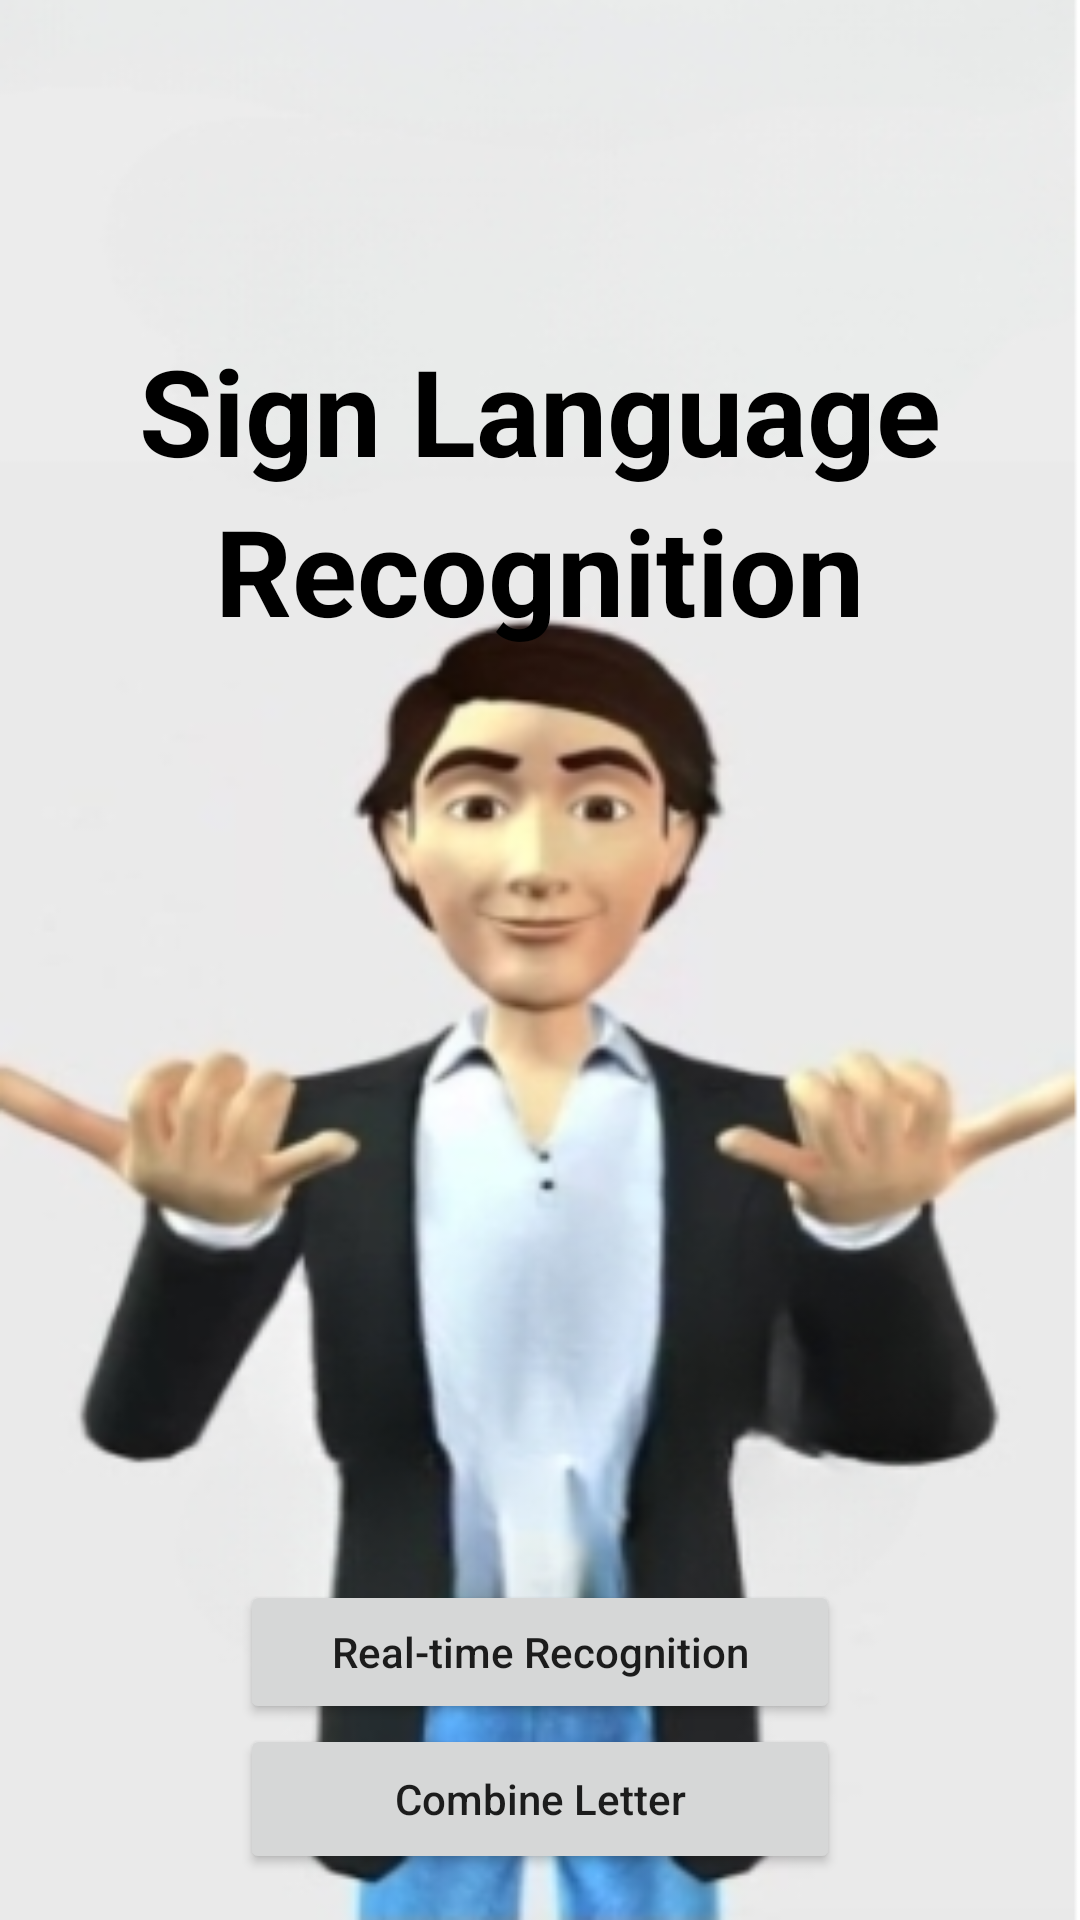

Here is an Android app screen rendered from its layout file. Give the layout XML and the strings, colors and styles it references.
<!-- AndroidManifest.xml: application theme Theme.ImagePro -->
<!-- res/layout/activity_main.xml -->
<?xml version="1.0" encoding="utf-8"?>
<LinearLayout xmlns:android="http://schemas.android.com/apk/res/android"
    xmlns:app="http://schemas.android.com/apk/res-auto"
    xmlns:tools="http://schemas.android.com/tools"
    android:layout_width="match_parent"
    android:layout_height="match_parent"
    android:background="@drawable/sign"
    tools:context=".MainActivity"
    android:gravity="center_horizontal"
    android:orientation="vertical"
    >


    <TextView
        android:layout_width="wrap_content"
        android:layout_height="wrap_content"
        android:layout_marginTop="110dp"
        android:text="Sign Language"
        android:textAllCaps="false"
        android:textColor="@color/black"
        android:textSize="40dp"
        android:textStyle="bold" />

    <TextView
        android:layout_width="wrap_content"
        android:layout_height="wrap_content"
        android:text="Recognition"
        android:textAllCaps="false"
        android:textSize="40dp"
        android:textColor="@color/black"
        android:textStyle="bold"
        android:layout_marginBottom="30dp"
        />

    <Button
        android:id="@+id/camera_button"
        android:layout_width="200dp"
        android:layout_marginTop="280dp"
        android:layout_height="wrap_content"
        android:text="Real-time Recognition"
        android:textAllCaps="false" />

    <Button
        android:id="@+id/combine_letter_button"
        android:layout_width="200dp"
        android:layout_height="50dp"
        android:text="Combine Letter"
        android:textAllCaps="false" />


</LinearLayout>
<!-- resources referenced by this layout -->
<resources>
  <!-- drawable sign: png bitmap (drawable, 106632 bytes) -->
  <style name="Theme.ImagePro" parent="Theme.AppCompat.DayNight.NoActionBar">
  
          
          <item name="colorPrimary">@color/purple_500</item>
          <item name="colorPrimaryVariant">@color/purple_700</item>
          <item name="colorOnPrimary">@color/white</item>
          
          <item name="colorSecondary">@color/teal_200</item>
          <item name="colorSecondaryVariant">@color/teal_700</item>
          <item name="colorOnSecondary">@color/black</item>
          
          <item name="android:statusBarColor" tools:targetApi="l">?attr/colorPrimaryVariant</item>
          
      </style>
  <!-- not gathered from this repository: default colours our renderer supplied (Android Studio template values) -->
  <color name="purple_500">#FF6200EE</color>
  <color name="purple_700">#FF3700B3</color>
  <color name="teal_200">#FF03DAC5</color>
  <color name="teal_700">#FF018786</color>
  <color name="black">#FF000000</color>
  <color name="white">#FFFFFFFF</color>
</resources>
